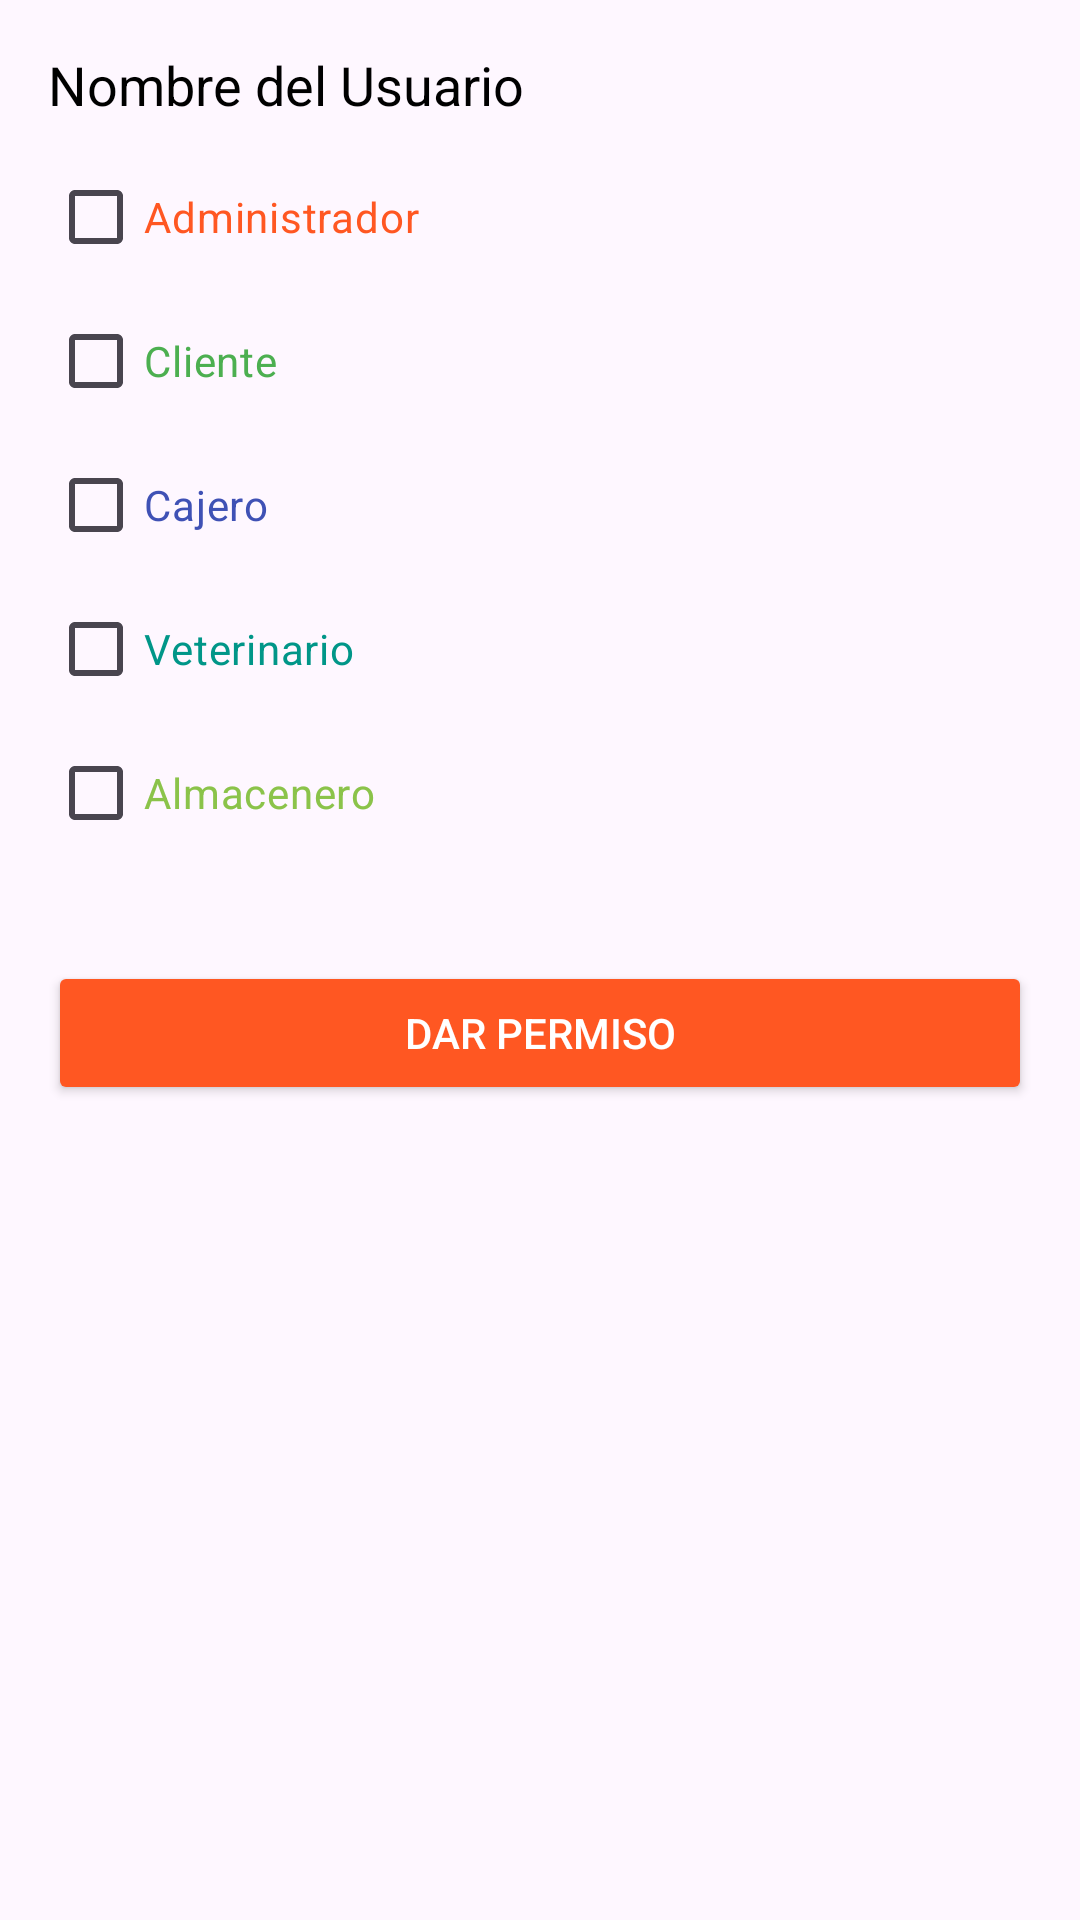

Android layout source for this screen:
<!-- AndroidManifest.xml: application theme Theme.HappyPets -->
<!-- res/layout/dialog_dar_permiso.xml -->
<LinearLayout
    xmlns:android="http://schemas.android.com/apk/res/android"
    android:layout_width="match_parent"
    android:layout_height="wrap_content"
    android:padding="16dp"
    android:orientation="vertical">

    <TextView
        android:id="@+id/nombreTextView"
        android:layout_width="wrap_content"
        android:layout_height="wrap_content"
        android:text="Nombre del Usuario"
        android:textSize="18sp"
        android:textColor="#000000"
        android:paddingBottom="8dp"/>

    
    <LinearLayout
        android:layout_width="match_parent"
        android:layout_height="wrap_content"
        android:orientation="vertical"
        android:paddingBottom="16dp">

        <CheckBox
            android:id="@+id/checkAdmin"
            android:layout_width="wrap_content"
            android:layout_height="wrap_content"
            android:text="Administrador"
            android:textColor="#FF5722" />

        <CheckBox
            android:id="@+id/checkUsuario"
            android:layout_width="wrap_content"
            android:layout_height="wrap_content"
            android:text="Cliente"
            android:textColor="#4CAF50" />

        <CheckBox
            android:id="@+id/checkCajero"
            android:layout_width="wrap_content"
            android:layout_height="wrap_content"
            android:text="Cajero"
            android:textColor="#3F51B5" />

        <CheckBox
            android:id="@+id/checkVeterinario"
            android:layout_width="wrap_content"
            android:layout_height="wrap_content"
            android:text="Veterinario"
            android:textColor="#009688" />

        
        <CheckBox
            android:id="@+id/checkAlmacenero"
            android:layout_width="wrap_content"
            android:layout_height="wrap_content"
            android:text="Almacenero"
            android:textColor="#8BC34A" />
    </LinearLayout>

    <Button
        android:id="@+id/darPermisoButton"
        android:layout_width="match_parent"
        android:layout_height="wrap_content"
        android:text="Dar Permiso"
        android:backgroundTint="#FF5722"
        android:textColor="#FFFFFF"
        android:layout_marginTop="16dp"/>
</LinearLayout>
<!-- resources referenced by this layout -->
<resources>
  <style name="Theme.HappyPets" parent="Base.Theme.HappyPets" />
  <style name="Base.Theme.HappyPets" parent="Theme.Material3.Light.NoActionBar">
          
          <item name="colorPrimary">@color/primary_color</item>
          <item name="colorPrimaryDark">@color/colorPrimaryDark</item>
          <item name="colorAccent">@color/colorAccent</item>
      </style>
  <color name="primary_color">#53C2C2</color>
  <!-- not gathered from this repository: default colours our renderer supplied (Android Studio template values) -->
  <color name="colorPrimaryDark">#FF3700B3</color>
  <color name="colorAccent">#FF03DAC5</color>
</resources>
